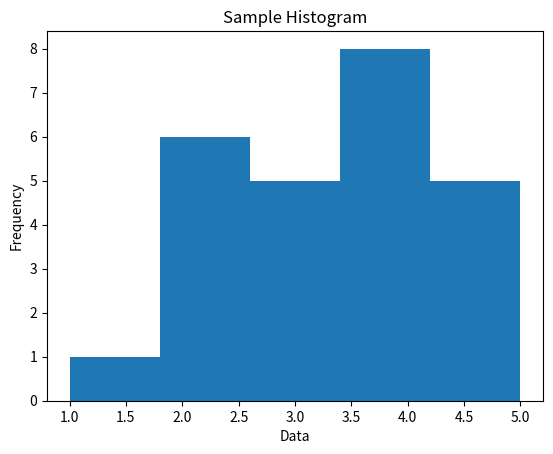

The matplotlib source for this figure:
#!/usr/bin/python

# code generated by https://chat.openai.com/chat
# how to plot a histogram in matplotlib?

import matplotlib.pyplot as plt

# Generate some data to use for the histogram
data = [2, 2, 1, 2, 2, 3, 3, 3, 4, 4, 4, 4, 5, 5, 5, 5, 5,2, 2, 4, 4, 4, 4,3, 3, ]

# Use the hist() function to create the histogram
plt.hist(data, bins=5)

# Add a title and label the axes
plt.title("Sample Histogram")
plt.xlabel("Data")
plt.ylabel("Frequency")

# Display the plot
plt.show()

